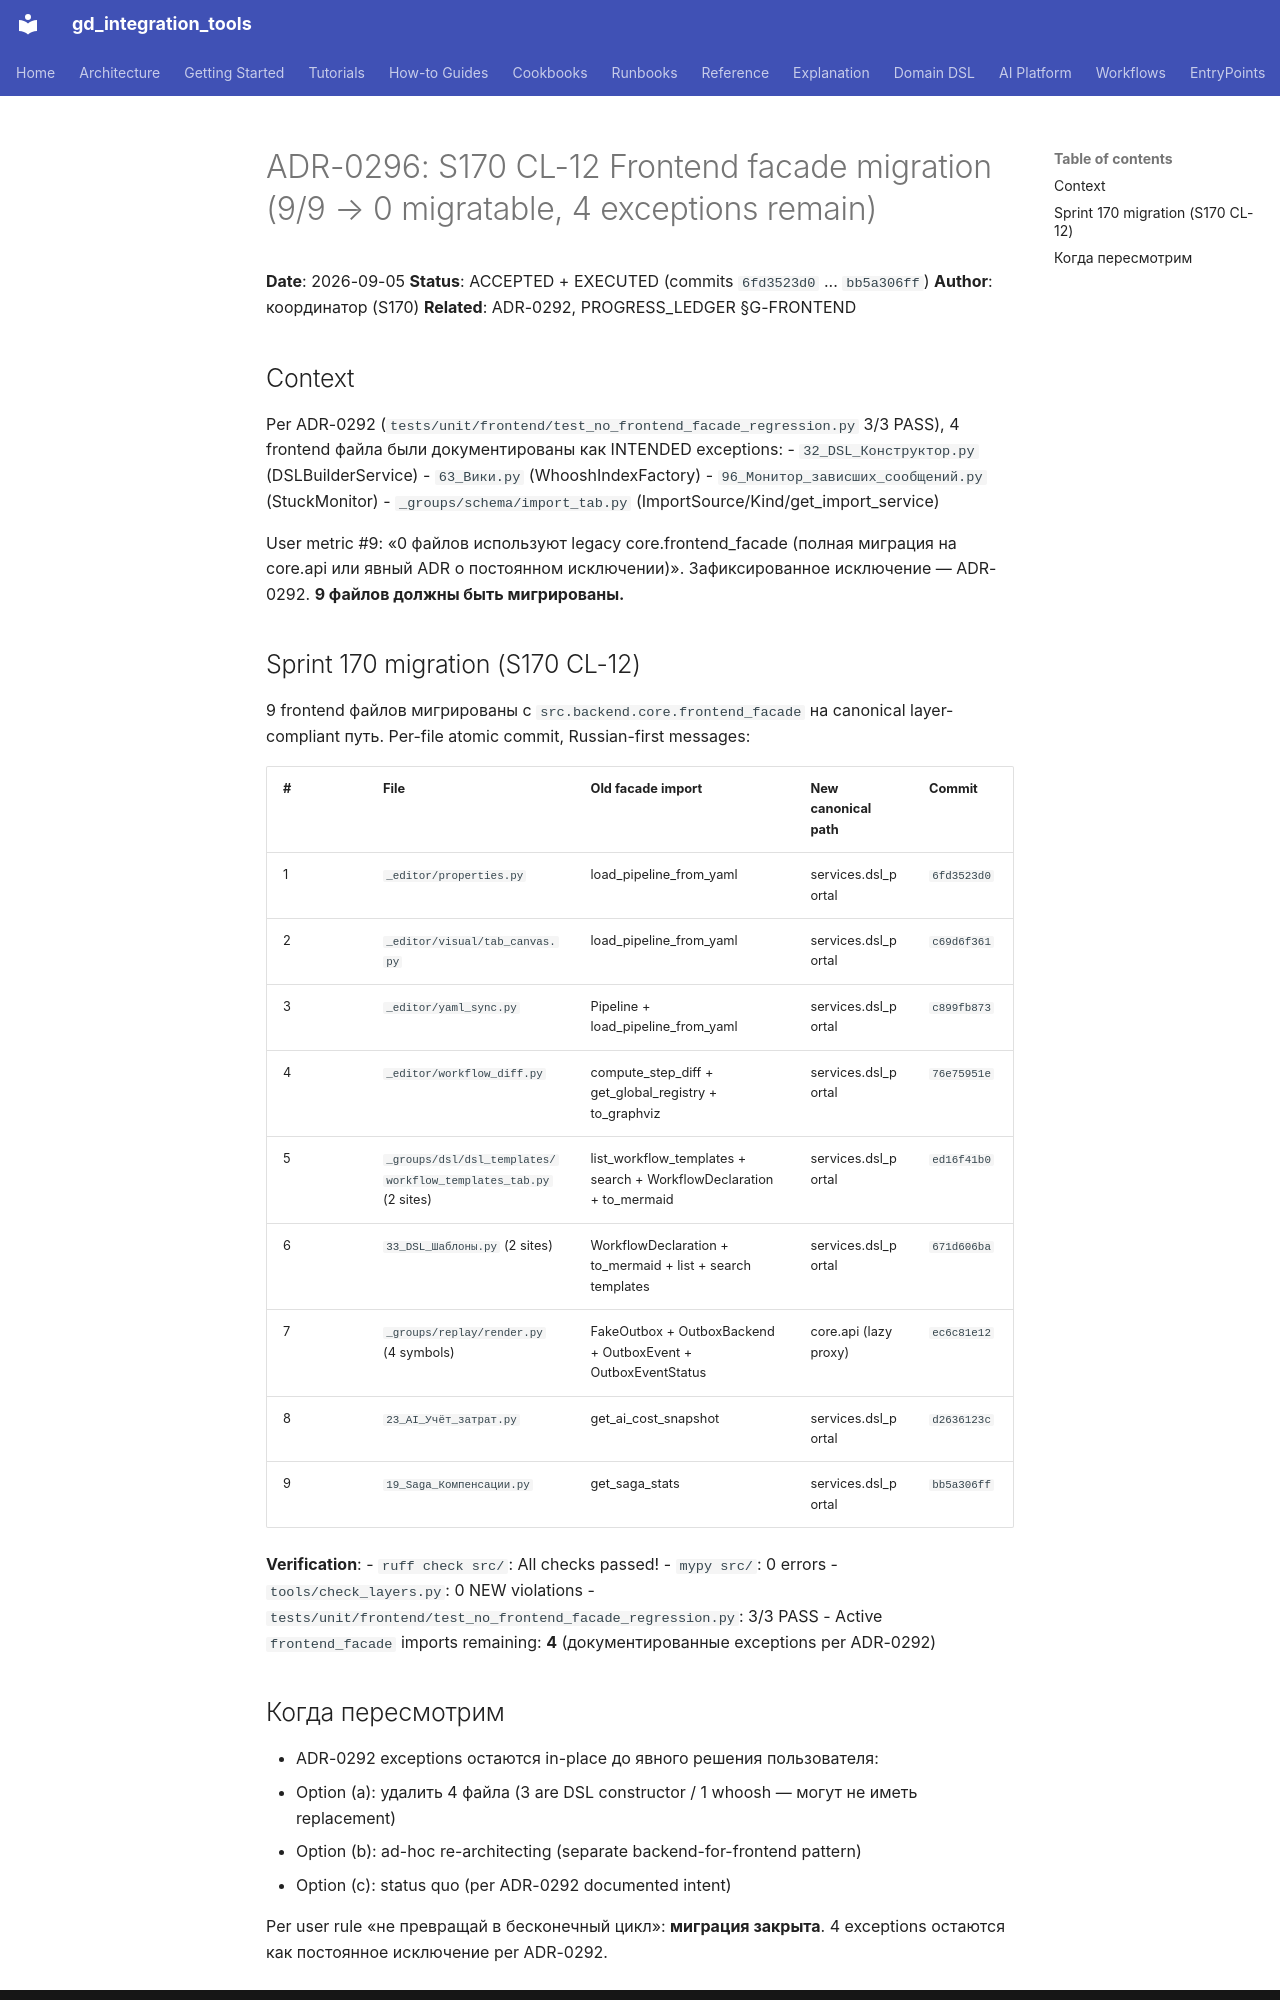

repository: IvanKorch1289/gd_integration_tools · page: adr/0296-frontend-migration-9-of-13/index.html · generator: mkdocs

# ADR-0296: S170 CL-12 Frontend facade migration (9/9 → 0 migratable, 4 exceptions remain)

**Date**: 2026-09-05
**Status**: ACCEPTED + EXECUTED (commits `6fd3523d0` ... `bb5a306ff`)
**Author**: координатор (S170)
**Related**: ADR-0292, PROGRESS_LEDGER §G-FRONTEND

## Context

Per ADR-0292 (`tests/unit/frontend/test_no_frontend_facade_regression.py` 3/3 PASS),
4 frontend файла были документированы как INTENDED exceptions:
- `32_DSL_Конструктор.py` (DSLBuilderService)
- `63_Вики.py` (WhooshIndexFactory)
- `96_Монитор_зависших_сообщений.py` (StuckMonitor)
- `_groups/schema/import_tab.py` (ImportSource/Kind/get_import_service)

User metric #9: «0 файлов используют legacy core.frontend_facade (полная миграция на core.api
или явный ADR о постоянном исключении)». Зафиксированное исключение — ADR-0292. **9 файлов
должны быть мигрированы.**

## Sprint 170 migration (S170 CL-12)

9 frontend файлов мигрированы с `src.backend.core.frontend_facade` на canonical
layer-compliant путь. Per-file atomic commit, Russian-first messages:

| # | File | Old facade import | New canonical path | Commit |
|---|---|---|---|---|
| 1 | `_editor/properties.py` | load_pipeline_from_yaml | services.dsl_portal | `6fd3523d0` |
| 2 | `_editor/visual/tab_canvas.py` | load_pipeline_from_yaml | services.dsl_portal | `c69d6f361` |
| 3 | `_editor/yaml_sync.py` | Pipeline + load_pipeline_from_yaml | services.dsl_portal | `c899fb873` |
| 4 | `_editor/workflow_diff.py` | compute_step_diff + get_global_registry + to_graphviz | services.dsl_portal | `76e75951e` |
| 5 | `_groups/dsl/dsl_templates/workflow_templates_tab.py` (2 sites) | list_workflow_templates + search + WorkflowDeclaration + to_mermaid | services.dsl_portal | `ed16f41b0` |
| 6 | `33_DSL_Шаблоны.py` (2 sites) | WorkflowDeclaration + to_mermaid + list + search templates | services.dsl_portal | `671d606ba` |
| 7 | `_groups/replay/render.py` (4 symbols) | FakeOutbox + OutboxBackend + OutboxEvent + OutboxEventStatus | core.api (lazy proxy) | `ec6c81e12` |
| 8 | `23_AI_Учёт_затрат.py` | get_ai_cost_snapshot | services.dsl_portal | `d2636123c` |
| 9 | `19_Saga_Компенсации.py` | get_saga_stats | services.dsl_portal | `bb5a306ff` |

**Verification**:
- `ruff check src/`: All checks passed!
- `mypy src/`: 0 errors
- `tools/check_layers.py`: 0 NEW violations
- `tests/unit/frontend/test_no_frontend_facade_regression.py`: 3/3 PASS
- Active `frontend_facade` imports remaining: **4** (документированные exceptions per ADR-0292)
